pico-8 play session: hold → + tap 🅾, after a click and taps of 🅾, ❎, 🅾+❎, 🅾 in the second before t = 0

[t = 1 s] hold → ~1s, tap 🅾 ~2×
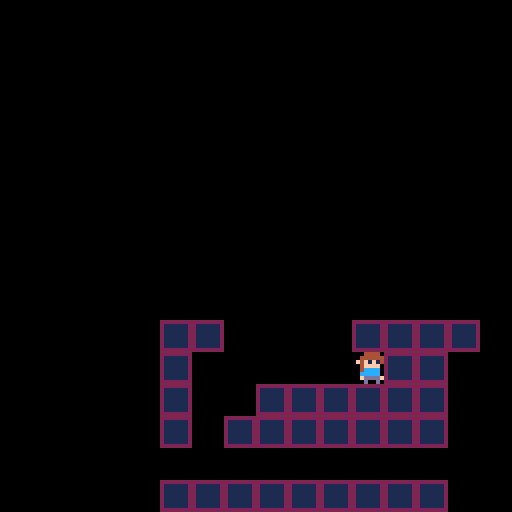

pico-8 cartridge
version 42
__lua__
function _init()
	iplr()
end

function _update60()
	uplr()
end

function _draw()
	cls()
	map()
	dplr()
end
-->8
--player--

function iplr()
	p={
		x=8*8,
		y=8*8,
		dx=1,
		dy=0,
		fr=1,     --frame
		fl=false  --flipped
	}
	
	grvt=1     --gravity
end

function uplr()
	local lx=p.x
	local ly=p.y
	
	if btn(➡️) then
		p.x+=p.dx
		p.fl=false
	elseif btn(⬅️) then
		p.x-=p.dx
		p.fl=true
	end
	
	if btnp(❎) and grounded() then
		p.dy=8
	end
	
	if p.dy>0 then
		p.dy-=1
	end
	
	p.y-=p.dy
	
	if not grounded() then
		p.y+=grvt
	else
		p.y=ly
	end
	
	if collision() then
		p.x=lx
	end
end

function grounded()
	return
		mget(p.x/8,(p.y+8)/8)==2 or
		mget((p.x+7)/8,(p.y+8)/8)==2
end

function collision()
	return
	mget((p.x+2)/8,(p.y+1)/8)==2 or
	mget((p.x+6)/8,(p.y+1)/8)==2 or
	mget((p.x+2)/8,(p.y+7)/8)==2 or
	mget((p.x+6)/8,(p.y+7)/8)==2
end

function dplr()
	spr(p.fr,p.x,p.y,1,1,p.fl)
end
__gfx__
00000000004444002222222200000000000000000000000000000000000000000000000000000000000000000000000000000000000000000000000000000000
00000000044444402111111200000000000000000000000000000000000000000000000000000000000000000000000000000000000000000000000000000000
00700700f4f1f1402111111200000000000000000000000000000000000000000000000000000000000000000000000000000000000000000000000000000000
0007700004ffff002111111200000000000000000000000000000000000000000000000000000000000000000000000000000000000000000000000000000000
0007700004cccc002111111200000000000000000000000000000000000000000000000000000000000000000000000000000000000000000000000000000000
007007000ccccc002111111200000000000000000000000000000000000000000000000000000000000000000000000000000000000000000000000000000000
000000000fddddf02111111200000000000000000000000000000000000000000000000000000000000000000000000000000000000000000000000000000000
0000000000d00d002222222200000000000000000000000000000000000000000000000000000000000000000000000000000000000000000000000000000000
__map__
0000000000000000000000000000000000000000000000000000000000000000000000000000000000000000000000000000000000000000000000000000000000000000000000000000000000000000000000000000000000000000000000000000000000000000000000000000000000000000000000000000000000000000
0000000000000000000000000000000000000000000000000000000000000000000000000000000000000000000000000000000000000000000000000000000000000000000000000000000000000000000000000000000000000000000000000000000000000000000000000000000000000000000000000000000000000000
0000000000000000000000000000000000000000000000000000000000000000000000000000000000000000000000000000000000000000000000000000000000000000000000000000000000000000000000000000000000000000000000000000000000000000000000000000000000000000000000000000000000000000
0000000000000000000000000000000000000000000000000000000000000000000000000000000000000000000000000000000000000000000000000000000000000000000000000000000000000000000000000000000000000000000000000000000000000000000000000000000000000000000000000000000000000000
0000000000000000000000000000000000000000000000000000000000000000000000000000000000000000000000000000000000000000000000000000000000000000000000000000000000000000000000000000000000000000000000000000000000000000000000000000000000000000000000000000000000000000
0000000000000000000000000000000000000000000000000000000000000000000000000000000000000000000000000000000000000000000000000000000000000000000000000000000000000000000000000000000000000000000000000000000000000000000000000000000000000000000000000000000000000000
0000000000000000000000000000000000000000000000000000000000000000000000000000000000000000000000000000000000000000000000000000000000000000000000000000000000000000000000000000000000000000000000000000000000000000000000000000000000000000000000000000000000000000
0000000000000000000000000000000000000000000000000000000000000000000000000000000000000000000000000000000000000000000000000000000000000000000000000000000000000000000000000000000000000000000000000000000000000000000000000000000000000000000000000000000000000000
0000000000000000000000000000000000000000000000000000000000000000000000000000000000000000000000000000000000000000000000000000000000000000000000000000000000000000000000000000000000000000000000000000000000000000000000000000000000000000000000000000000000000000
0000000000000000000000000000000000000000000000000000000000000000000000000000000000000000000000000000000000000000000000000000000000000000000000000000000000000000000000000000000000000000000000000000000000000000000000000000000000000000000000000000000000000000
0000000000020200000000020202020000000000000000000000000000000000000000000000000000000000000000000000000000000000000000000000000000000000000000000000000000000000000000000000000000000000000000000000000000000000000000000000000000000000000000000000000000000000
0000000000020000000000000202000000000000000000000000000000000000000000000000000000000000000000000000000000000000000000000000000000000000000000000000000000000000000000000000000000000000000000000000000000000000000000000000000000000000000000000000000000000000
0000000000020000020202020202000000000000000000000000000000000000000000000000000000000000000000000000000000000000000000000000000000000000000000000000000000000000000000000000000000000000000000000000000000000000000000000000000000000000000000000000000000000000
0000000000020002020202020202000000000000000000000000000000000000000000000000000000000000000000000000000000000000000000000000000000000000000000000000000000000000000000000000000000000000000000000000000000000000000000000000000000000000000000000000000000000000
0000000000000000000000000000000000000000000000000000000000000000000000000000000000000000000000000000000000000000000000000000000000000000000000000000000000000000000000000000000000000000000000000000000000000000000000000000000000000000000000000000000000000000
0000000000020202020202020202000000000000000000000000000000000000000000000000000000000000000000000000000000000000000000000000000000000000000000000000000000000000000000000000000000000000000000000000000000000000000000000000000000000000000000000000000000000000
